Run: headless pygame with SDL's dummy video driver; simulated clock (each Clock.tick advances the game by its frame time, no real sleeping); random seed 0; keys injected as events and as key.get_pressed() state; no mouse input.
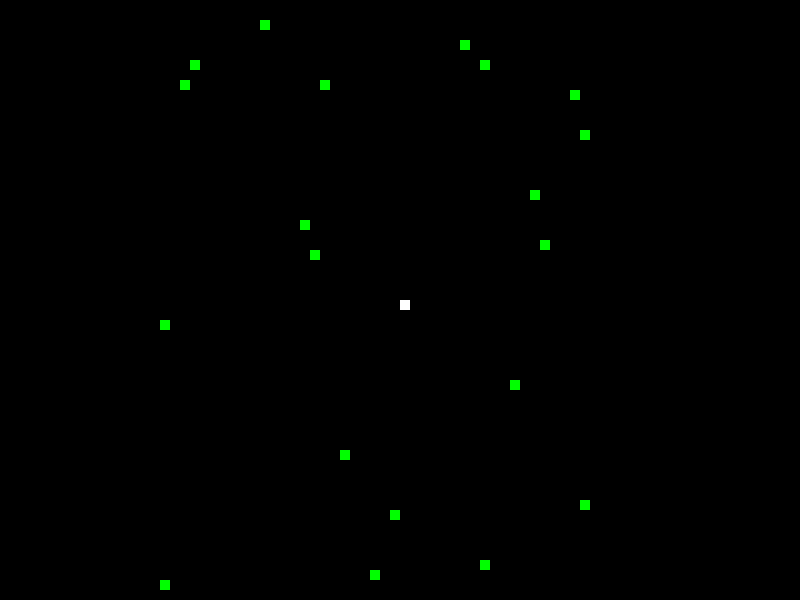
Frame 1 of 4 · flips 1–60 · no input
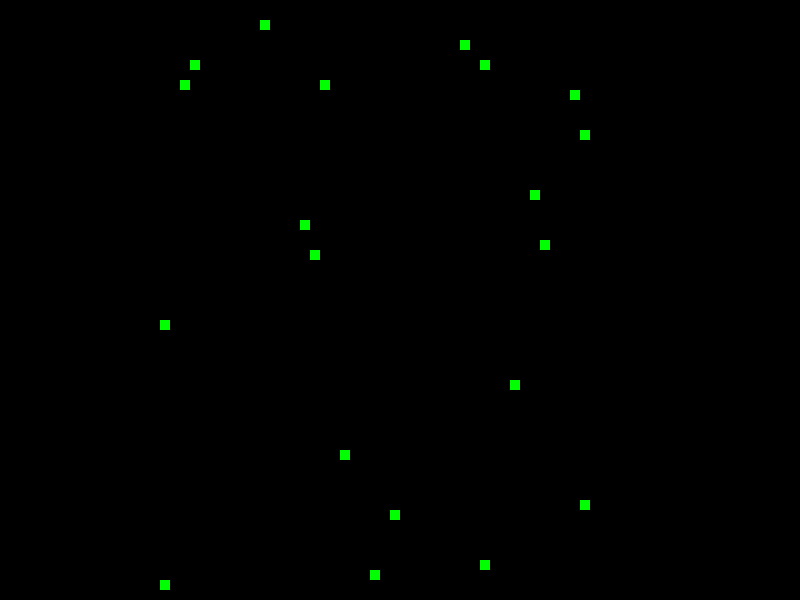
Frame 2 of 4 · flips 61–180 · tapped SPACE, RETURN · held RIGHT (→), D
Frame 3 of 4 · flips 181–300 · held DOWN (↓), S · screen unchanged from frame 2, image omitted
Frame 4 of 4 · flips 301–420 · held LEFT (←), A, UP (↑), W · screen unchanged from frame 3, image omitted

The pygame program that drew these frames:

import random
import pygame

WHITE = (255,255,255)
BLACK = (0,0,0)
RED = (255,0,0)
GREEN = (0,255,0)
BLUE = (0,0,255)

class GridObject:
    def __init__(self, x, y, game, color):
        self.x = x
        self.y = y
        self.game = game
        self.active = True
        self.color = color

    def handle_event(self, event):
        pass

    def tick(self):
        pass

    def draw(self):
        block_size=self.game.block_size
        pygame.draw.rect(self.game.display, self.color, [self.x * block_size, self.y * block_size, block_size, block_size])

class Player(GridObject):
    color = WHITE
    dx = 0
    dy = 0

    def __init__(self, x, y, game):
        super().__init__(x, y, game, self.color)

    def handle_event(self, event):
        if event.type == pygame.KEYDOWN :
            if event.key == pygame.K_LEFT:
                self.dx = -1
                self.dy = 0
            elif event.key == pygame.K_RIGHT:
                self.dx = 1
                self.dy = 0
            elif event.key == pygame.K_UP:
                self.dx = 0
                self.dy = -1
            elif event.key == pygame.K_DOWN:
                self.dx = 0
                self.dy = 1

    def tick(self):
        self.x += self.dx
        self.y += self.dy

    def interact(self, other):
        if isinstance(other, Food):
            if self.x == other.x and self.y == other.y:
                other.active = False


class Food(GridObject):
    color = GREEN

    def __init__(self, game):
        x = random.randint(0, game.n_cols - 1)
        y = random.randint(0, game.n_cols - 1)
        super().__init__(x, y, game, self.color)

    def interact(self, other):
        pass

class Game:
    def __init__(self, n_rows, n_cols, block_size):
        pygame.init()
        pygame.display.set_caption('DCCP snake game')
        self.display = pygame.display.set_mode((n_rows * block_size, n_cols * block_size))
        self.n_rows = n_rows
        self.n_cols = n_cols
        self.block_size = block_size
        self.clock = pygame.time.Clock()
        self.game_over = False

    def play(self, x_st, y_st, n_foods, ticks):
        self.objects = [
            Player(x_st, y_st, self),
            *[Food(self) for _ in range(n_foods)]
        ]

        while not self.game_over:
            for event in pygame.event.get():
                #print(event)
                if event.type == pygame.QUIT: #or event.key == pygame.K_ESCAPE:
                    self.game_over = True
                    break
                for obj in self.objects:
                    if obj.active:
                        obj.handle_event(event)

            for obj in self.objects:
                if obj.active:
                    obj.tick()
                    
            for obj1 in self.objects:
                for obj2 in self.objects:
                    if obj1.active and obj2.active:
                        a = int(obj1.active)+int(obj2.active)
                        obj1.interact(obj2)
                        obj2.interact(obj1)
                        if a != int(obj1.active)+int(obj2.active):
                            self.objects.append(Food(self))

            self.display.fill(BLACK)
            for obj in self.objects:
                if obj.active:
                    obj.draw()
            pygame.display.update()
            
            food_remains = False
            for obj in self.objects:
                if isinstance(obj, Food) and obj.active:
                    food_remains = True
            if not food_remains:
                self.game_over = True

            self.clock.tick(ticks)

if __name__=="__main__":
    Game(n_rows=80, n_cols=60, block_size=10).play(x_st=40, y_st=30, n_foods=20, ticks=10)
